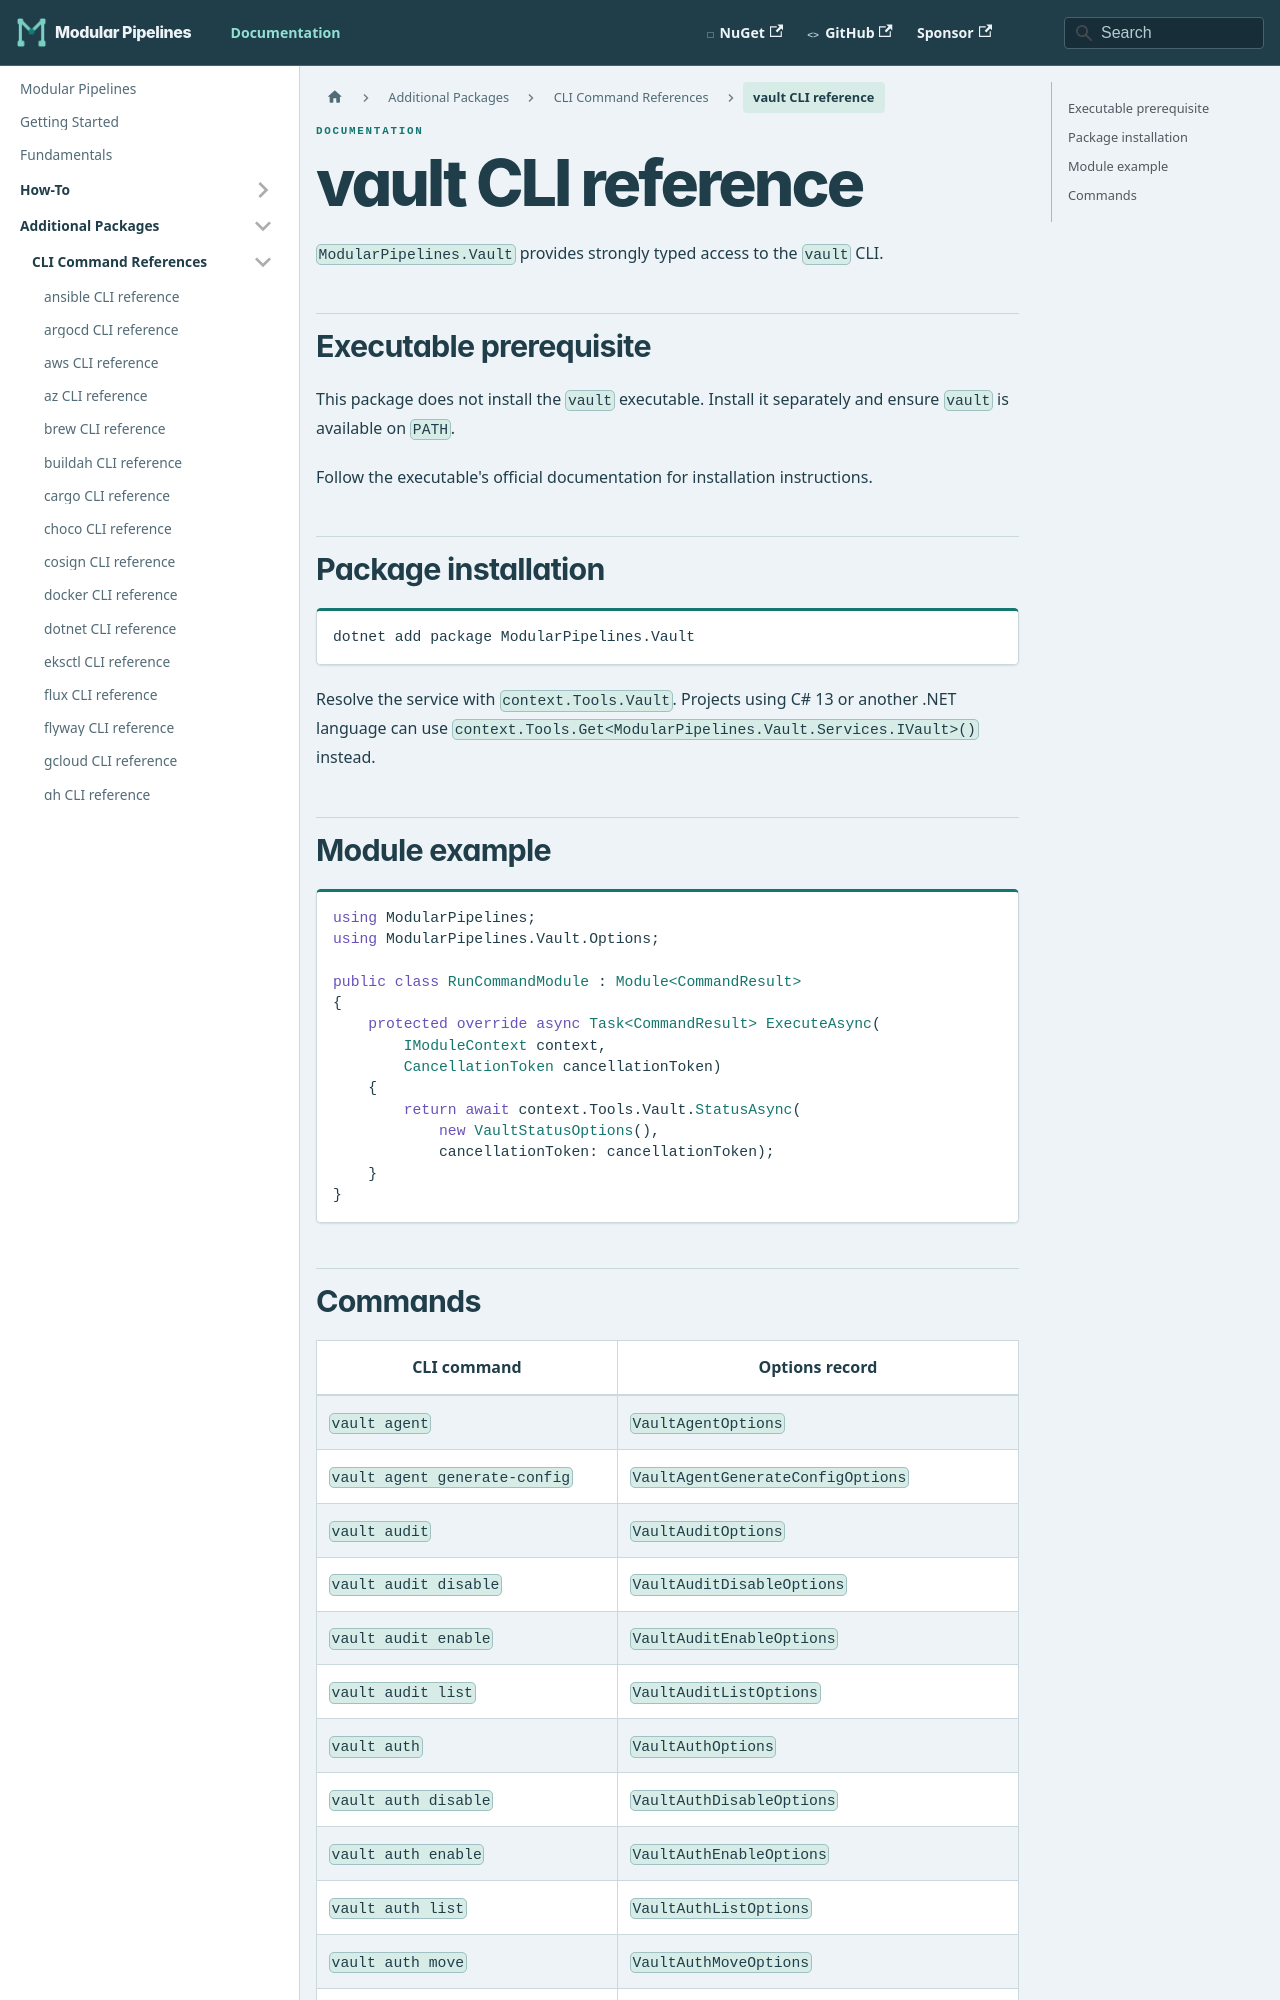

repository: thomhurst/ModularPipelines · page: docs/mp-packages/cli/vault/index.html · generator: docusaurus

---
title: vault CLI reference
---
<!-- This file is generated by ModularPipelines.OptionsGenerator. -->

# vault CLI reference

`ModularPipelines.Vault` provides strongly typed access to the `vault` CLI.

## Executable prerequisite

This package does not install the `vault` executable. Install it separately and ensure `vault` is available on `PATH`.

Follow the executable's official documentation for installation instructions.

## Package installation

```shell
dotnet add package ModularPipelines.Vault
```

Resolve the service with `context.Tools.Vault`.
Projects using C# 13 or another .NET language can use `context.Tools.Get<ModularPipelines.Vault.Services.IVault>()` instead.

## Module example

```csharp
using ModularPipelines;
using ModularPipelines.Vault.Options;

public class RunCommandModule : Module<CommandResult>
{
    protected override async Task<CommandResult> ExecuteAsync(
        IModuleContext context,
        CancellationToken cancellationToken)
    {
        return await context.Tools.Vault.StatusAsync(
            new VaultStatusOptions(),
            cancellationToken: cancellationToken);
    }
}
```
